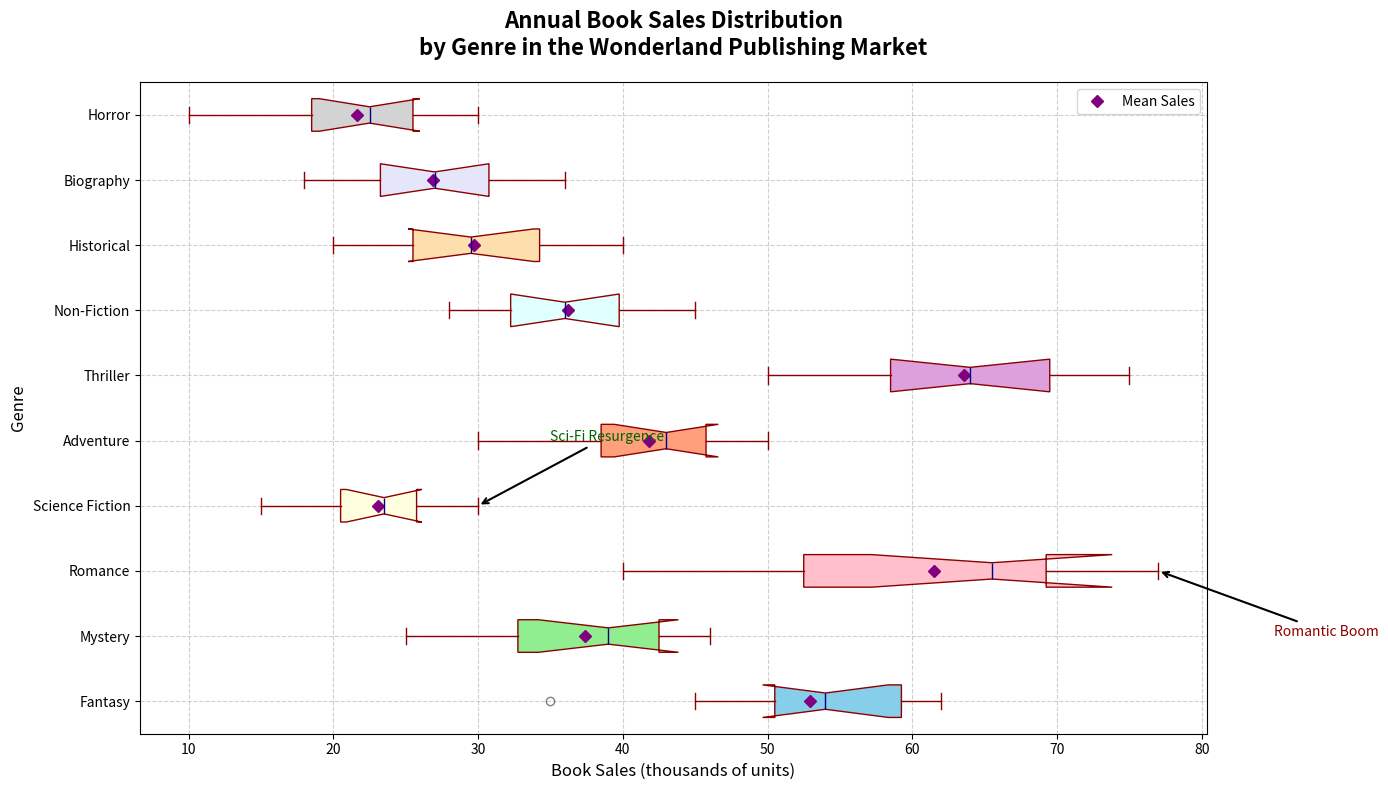

Generate this figure with matplotlib:
import matplotlib.pyplot as plt
import numpy as np

genres = ['Fantasy', 'Mystery', 'Romance', 'Science Fiction', 'Adventure', 
          'Thriller', 'Non-Fiction', 'Historical', 'Biography', 'Horror']

sales_data = [
    [35, 45, 50, 60, 55, 52, 53, 57, 60, 62],
    [25, 30, 35, 32, 40, 38, 41, 43, 44, 46],
    [40, 45, 50, 60, 65, 67, 66, 70, 75, 77],
    [15, 18, 20, 25, 22, 23, 24, 26, 28, 30],
    [30, 35, 40, 38, 42, 44, 46, 45, 48, 50],
    [50, 55, 60, 58, 63, 65, 68, 70, 72, 75],
    [28, 32, 30, 33, 37, 35, 39, 40, 43, 45],
    [20, 22, 25, 27, 29, 30, 32, 35, 37, 40],
    [18, 20, 23, 24, 26, 28, 30, 31, 33, 36],
    [10, 15, 18, 20, 22, 23, 24, 26, 28, 30]
]

fig, ax = plt.subplots(figsize=(14, 8))

# Plot a horizontal box plot
boxes = ax.boxplot(sales_data, patch_artist=True, notch=True, vert=False,
                   boxprops=dict(facecolor='lightcoral', color='darkred'),
                   capprops=dict(color='darkred'),
                   whiskerprops=dict(color='darkred'),
                   flierprops=dict(marker='o', color='darkorange', alpha=0.5),
                   medianprops=dict(color='darkblue'),
                   positions=range(1, len(genres) + 1))

ax.set_title('Annual Book Sales Distribution\nby Genre in the Wonderland Publishing Market', 
             fontsize=16, fontweight='bold', pad=20)
ax.set_xlabel('Book Sales (thousands of units)', fontsize=12)
ax.set_ylabel('Genre', fontsize=12)

# Customizing Y-axis
ax.set_yticks(range(1, len(genres) + 1))
ax.set_yticklabels(genres)

# Annotations
ax.annotate('Romantic Boom', xy=(77, 3), xytext=(85, 2),
            arrowprops=dict(facecolor='grey', arrowstyle='->', lw=1.5), fontsize=10, color='darkred')

ax.annotate('Sci-Fi Resurgence', xy=(30, 4), xytext=(35, 5),
            arrowprops=dict(facecolor='grey', arrowstyle='->', lw=1.5), fontsize=10, color='darkgreen')

colors = ['skyblue', 'lightgreen', 'pink', 'lightyellow', 'lightsalmon', 
          'plum', 'lightcyan', 'navajowhite', 'lavender', 'lightgrey']
for patch, color in zip(boxes['boxes'], colors):
    patch.set_facecolor(color)

ax.grid(True, linestyle='--', alpha=0.6)

# Display mean as a point
means = [np.mean(sales) for sales in sales_data]
ax.plot(means, range(1, len(genres) + 1), 'D', color='purple', label='Mean Sales')

ax.legend(loc='upper right')

plt.tight_layout()
plt.show()
